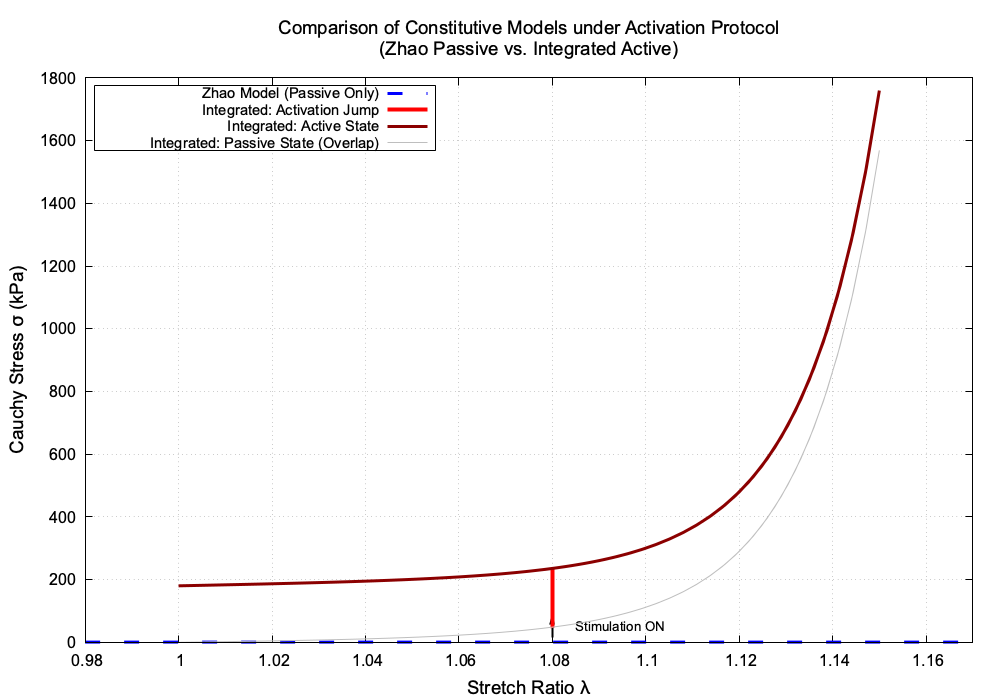

The data file committed next to this chart (first rows):
Time, Lambda, Alpha, Stress_Zhao(kPa), Stress_Integrated(kPa), Phase
0, 1, 0, 0, 0, 1
1, 1.003, 0, 0.6107, 0.6107, 1
2, 1.006, 0, 1.234, 1.234, 1
3, 1.009, 0, 1.873, 1.873, 1
4, 1.012, 0, 2.535, 2.535, 1
5, 1.015, 0, 3.223, 3.223, 1
6, 1.018, 0, 3.943, 3.943, 1
7, 1.021, 0, 4.702, 4.702, 1
8, 1.024, 0, 5.506, 5.506, 1
9, 1.027, 0, 6.363, 6.363, 1
10, 1.03, 0, 7.282, 7.282, 1
11, 1.033, 0, 8.271, 8.271, 1
12, 1.036, 0, 9.342, 9.342, 1
13, 1.039, 0, 10.51, 10.51, 1
14, 1.042, 0, 11.78, 11.78, 1
15, 1.045, 0, 13.18, 13.18, 1
16, 1.048, 0, 14.71, 14.71, 1
17, 1.051, 0, 16.41, 16.41, 1
18, 1.054, 0, 18.3, 18.3, 1
19, 1.057, 0, 20.4, 20.4, 1
20, 1.06, 0, 22.76, 22.76, 1
21, 1.063, 0, 25.39, 25.39, 1
22, 1.066, 0, 28.36, 28.36, 1
23, 1.069, 0, 31.7, 31.7, 1
24, 1.072, 0, 35.49, 35.49, 1
25, 1.075, 0, 39.8, 39.8, 1
26, 1.078, 0, 44.69, 44.69, 1
27, 1.081, 0, 50.29, 50.29, 1
28, 1.084, 0, 56.7, 56.7, 1
29, 1.087, 0, 64.06, 64.06, 1
30, 1.09, 0, 72.53, 72.53, 1
31, 1.093, 0, 82.32, 82.32, 1
32, 1.096, 0, 93.67, 93.67, 1
33, 1.099, 0, 106.8, 106.8, 1
34, 1.102, 0, 122.2, 122.2, 1
35, 1.105, 0, 140.1, 140.1, 1
36, 1.108, 0, 161.1, 161.1, 1
37, 1.111, 0, 185.8, 185.8, 1
38, 1.114, 0, 214.9, 214.9, 1
39, 1.117, 0, 249.2, 249.2, 1
40, 1.12, 0, 289.9, 289.9, 1
41, 1.123, 0, 338.3, 338.3, 1
42, 1.126, 0, 396.1, 396.1, 1
43, 1.129, 0, 465.1, 465.1, 1
44, 1.132, 0, 547.9, 547.9, 1
45, 1.135, 0, 647.5, 647.5, 1
46, 1.138, 0, 767.7, 767.7, 1
47, 1.141, 0, 913.3, 913.3, 1
48, 1.144, 0, 1090, 1090, 1
49, 1.147, 0, 1306, 1306, 1
50, 1.15, 0, 1569, 1569, 1
50, 1.15, 0, 1569, 1569, 2
51, 1.147, 0, 1322, 1322, 2
52, 1.144, 0, 1116, 1116, 2
53, 1.142, 0, 945.9, 945.9, 2
54, 1.139, 0, 803.8, 803.8, 2
55, 1.136, 0, 685, 685, 2
56, 1.133, 0, 585.5, 585.5, 2
57, 1.13, 0, 501.8, 501.8, 2
58, 1.128, 0, 431.3, 431.3, 2
... 115 more rows
